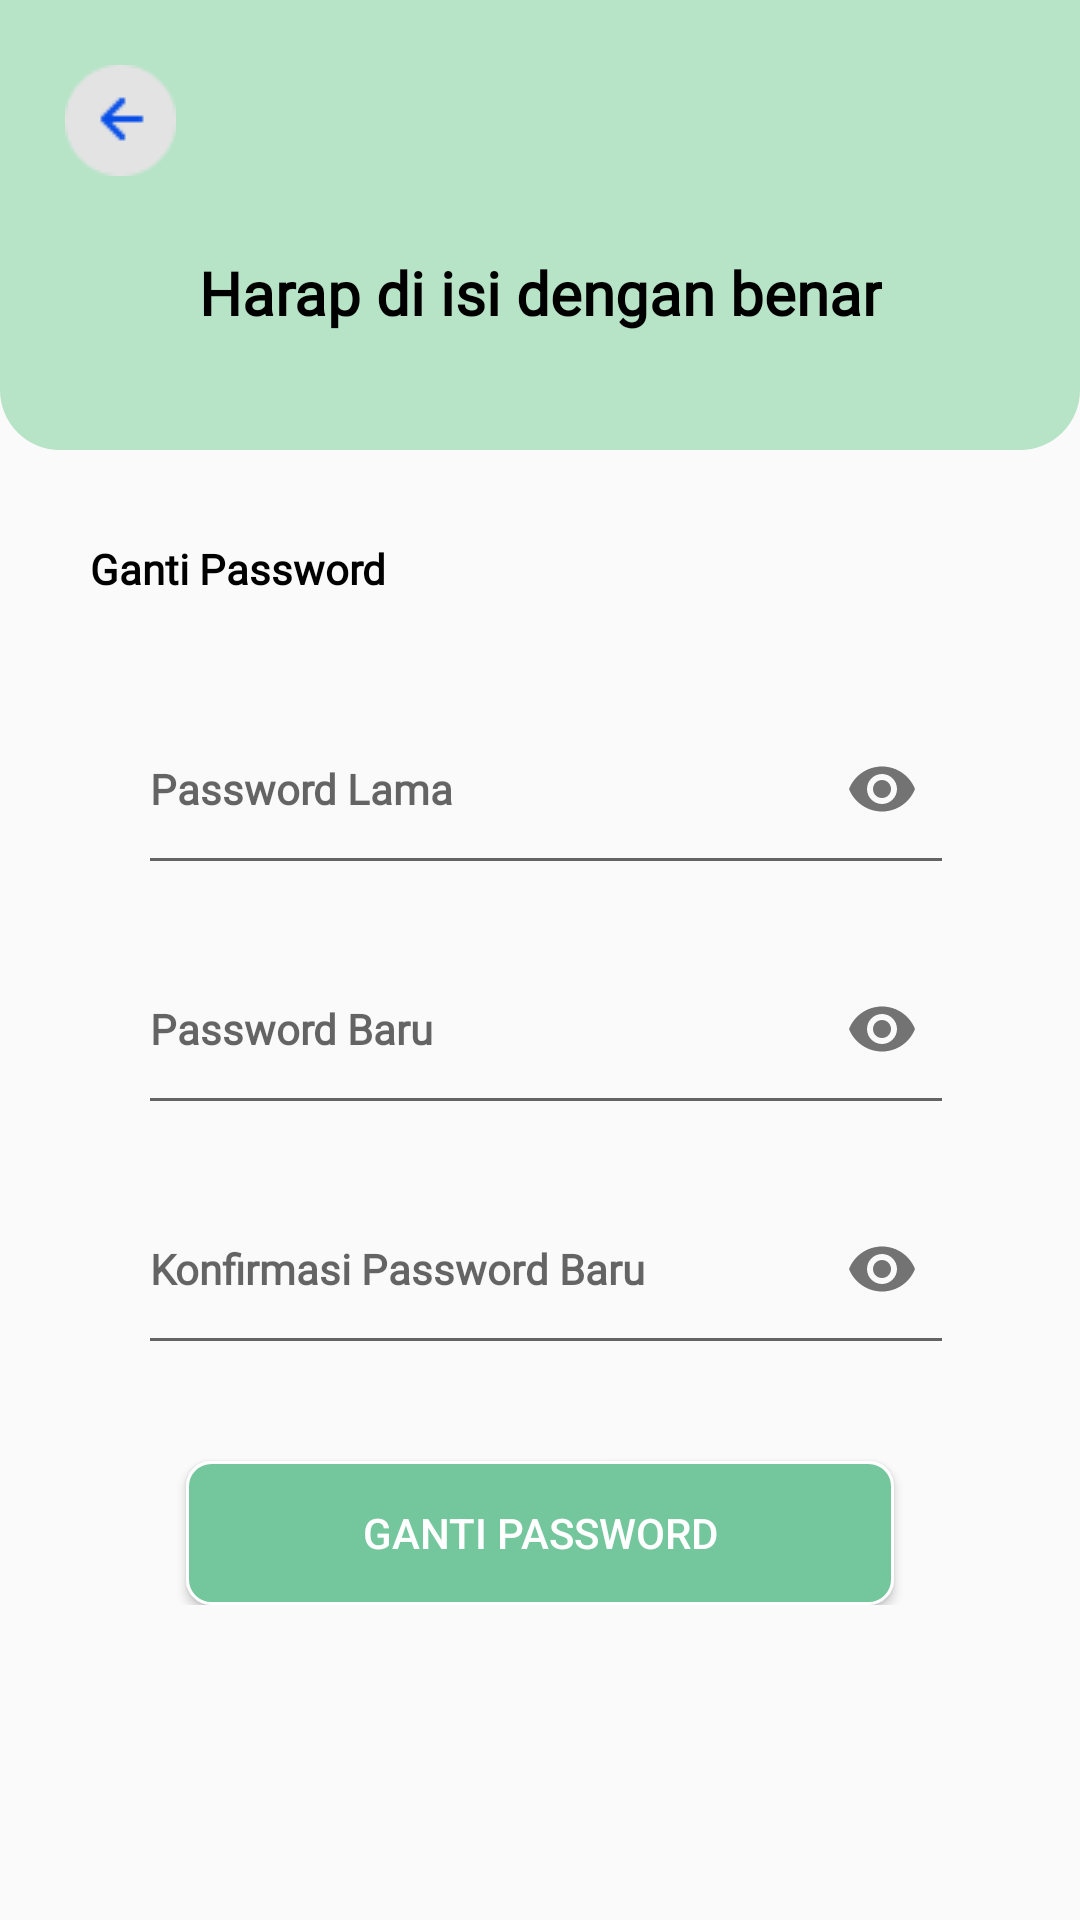

Here is an Android app screen rendered from its layout file. Give the layout XML and the strings, colors and styles it references.
<!-- AndroidManifest.xml: application theme Theme.Hayseed -->
<!-- res/layout/activity_change_password.xml -->
<?xml version="1.0" encoding="utf-8"?>
<ScrollView xmlns:android="http://schemas.android.com/apk/res/android"
    xmlns:app="http://schemas.android.com/apk/res-auto"
    xmlns:tools="http://schemas.android.com/tools"
    android:layout_width="match_parent"
    android:layout_height="match_parent"
    tools:context=".presentation.changepassword.ChangePasswordActivity">

  <androidx.constraintlayout.widget.ConstraintLayout
      android:layout_width="match_parent"
      android:layout_height="wrap_content">

    <LinearLayout
        android:id="@+id/linearLayout"
        android:layout_width="0dp"
        android:layout_height="150dp"
        android:background="@drawable/bg_hijau"
        android:orientation="horizontal"
        app:layout_constraintEnd_toEndOf="parent"
        app:layout_constraintStart_toStartOf="parent"
        app:layout_constraintTop_toTopOf="parent">

      <androidx.constraintlayout.widget.ConstraintLayout
          android:layout_width="match_parent"
          android:layout_height="match_parent">


        <ImageButton
            android:id="@+id/btn_close_change_password"
            android:layout_width="80dp"
            android:layout_height="80dp"
            android:background="@android:color/transparent"
            android:src="@drawable/kembali"
            app:layout_constraintStart_toStartOf="parent"
            app:layout_constraintTop_toTopOf="parent"
            tools:ignore="MissingConstraints" />


        <TextView
            android:id="@+id/textView5"
            android:layout_width="wrap_content"
            android:layout_height="wrap_content"
            android:layout_marginTop="84dp"
            android:fontFamily="@font/nunito_bold"
            android:shadowColor="@color/black"
            android:text="Harap di isi dengan benar"
            android:textColor="@color/black"
            android:textSize="20sp"
            android:textStyle="bold"
            app:layout_constraintEnd_toEndOf="parent"
            app:layout_constraintStart_toStartOf="parent"
            app:layout_constraintTop_toTopOf="parent" />

      </androidx.constraintlayout.widget.ConstraintLayout>
    </LinearLayout>

    <TextView
        android:id="@+id/textView6"
        android:layout_width="wrap_content"
        android:layout_height="wrap_content"
        android:layout_marginStart="30dp"
        android:layout_marginTop="30dp"
        android:fontFamily="@font/nunito_bold"
        android:text="Ganti Password"
        android:textColor="@color/black"
        android:textStyle="bold"
        app:layout_constraintStart_toStartOf="parent"
        app:layout_constraintTop_toBottomOf="@+id/linearLayout" />

    <LinearLayout
        android:layout_width="match_parent"
        android:layout_height="0dp"
        android:orientation="vertical"
        android:padding="16dp"
        app:layout_constraintTop_toBottomOf="@id/textView6">

      <com.google.android.material.textfield.TextInputLayout
          android:id="@+id/textInputLayout"
          android:layout_width="match_parent"
          android:layout_height="64dp"
          android:layout_marginTop="16dp"
          app:endIconMode="password_toggle"
          app:hintEnabled="false"
          app:layout_constraintEnd_toEndOf="parent"
          app:layout_constraintStart_toStartOf="parent"
          app:layout_constraintTop_toBottomOf="@+id/textView6">

        <EditText
            android:id="@+id/et_old_password_change_password"
            android:layout_width="match_parent"
            android:layout_height="match_parent"
            android:layout_marginStart="30dp"
            android:layout_marginTop="37dp"
            android:layout_marginEnd="26dp"
            android:fontFamily="@font/nunito_semibold"
            android:hint="@string/old_password"
            android:inputType="textPassword"
            android:paddingTop="16dp"
            android:paddingBottom="16dp"
            android:textColor="@color/black"
            android:textSize="14sp"
            android:textStyle="bold"
            app:hintEnabled="false" />
      </com.google.android.material.textfield.TextInputLayout>

      <com.google.android.material.textfield.TextInputLayout
          android:layout_width="match_parent"
          android:layout_height="64dp"
          android:layout_marginTop="16dp"
          app:endIconMode="password_toggle"
          app:hintEnabled="false"
          app:layout_constraintEnd_toEndOf="parent"
          app:layout_constraintStart_toStartOf="parent"
          app:layout_constraintTop_toBottomOf="@+id/textView6">

        <EditText
            android:id="@+id/et_new_password_change_password"
            android:layout_width="match_parent"
            android:layout_height="match_parent"
            android:layout_marginStart="30dp"
            android:layout_marginTop="37dp"
            android:layout_marginEnd="26dp"
            android:fontFamily="@font/nunito_semibold"
            android:hint="@string/new_password"
            android:inputType="textPassword"
            android:paddingTop="16dp"
            android:paddingBottom="16dp"
            android:textColor="@color/black"
            android:textSize="14sp"
            android:textStyle="bold"
            app:hintEnabled="false" />
      </com.google.android.material.textfield.TextInputLayout>

      <com.google.android.material.textfield.TextInputLayout
          android:layout_width="match_parent"
          android:layout_height="64dp"
          android:layout_marginTop="16dp"
          app:endIconMode="password_toggle"
          app:hintEnabled="false"
          app:layout_constraintEnd_toEndOf="parent"
          app:layout_constraintStart_toStartOf="parent"
          app:layout_constraintTop_toBottomOf="@+id/textView6">

        <EditText
            android:id="@+id/et_confirm_password_change_password"
            android:layout_width="match_parent"
            android:layout_height="match_parent"
            android:layout_marginStart="30dp"
            android:layout_marginTop="37dp"
            android:layout_marginEnd="26dp"
            android:fontFamily="@font/nunito_semibold"
            android:hint="@string/confirm_password"
            android:inputType="textPassword"
            android:paddingTop="16dp"
            android:paddingBottom="16dp"
            android:textColor="@color/black"
            android:textSize="14sp"
            android:textStyle="bold"
            app:hintEnabled="false" />
      </com.google.android.material.textfield.TextInputLayout>


      <Button
          android:id="@+id/btn_change_password"
          android:layout_width="match_parent"
          android:layout_height="wrap_content"
          android:layout_marginStart="46dp"
          android:layout_marginTop="32dp"
          android:layout_marginEnd="46dp"
          android:background="@drawable/color_btn_login"
          android:text="@string/change_password"
          android:textColor="@color/white"
          app:layout_constraintEnd_toEndOf="parent"
          app:layout_constraintStart_toStartOf="parent"
          app:layout_constraintTop_toBottomOf="@+id/btn_email_forgot_password" />

    </LinearLayout>
  </androidx.constraintlayout.widget.ConstraintLayout>

</ScrollView>
<!-- resources referenced by this layout -->
<resources>
  <color name="black">#FF000000</color>
  <color name="white">#FFFFFFFF</color>
  <!-- drawable bg_hijau (drawable-xhdpi) -->
  <shape xmlns:android="http://schemas.android.com/apk/res/android"
      android:shape="rectangle">
      <solid android:color="#B7E4C7"/>
  
      <corners
          android:bottomLeftRadius="20dp"
          android:bottomRightRadius="20dp"/>
  
  </shape>
  <!-- drawable color_btn_login (drawable-xhdpi) -->
  <?xml version="1.0" encoding="utf-8"?>
  <ripple xmlns:android="http://schemas.android.com/apk/res/android"
      android:color="@color/white">
  
      <item >
          <shape
              android:shape="rectangle">
  
              <stroke
                  android:color="@color/white"
                  android:width="1dp"/>
              <solid android:color="#74C69D"/>
  
              <corners android:radius="8dp"/>
  
          </shape>
      </item>
  </ripple>
  <!-- drawable kembali: png bitmap (drawable, 741 bytes) -->
  <string name="change_password">Ganti Password</string>
  <string name="confirm_password">Konfirmasi Password Baru</string>
  <string name="new_password">Password Baru</string>
  <string name="old_password">Password Lama</string>
  <style name="Theme.Hayseed" parent="Theme.AppCompat.Light.NoActionBar">
          
          <item name="colorPrimary">@color/colorPrimary</item>
          <item name="colorPrimaryVariant">@color/colorPrimaryDark</item>
          <item name="colorOnPrimary">@color/white</item>
          
          <item name="android:statusBarColor" tools:targetApi="l">?attr/colorPrimaryVariant</item>
          
      </style>
  <color name="colorPrimary">#49A35A</color>
  <color name="colorPrimaryDark">#74C69D</color>
</resources>
